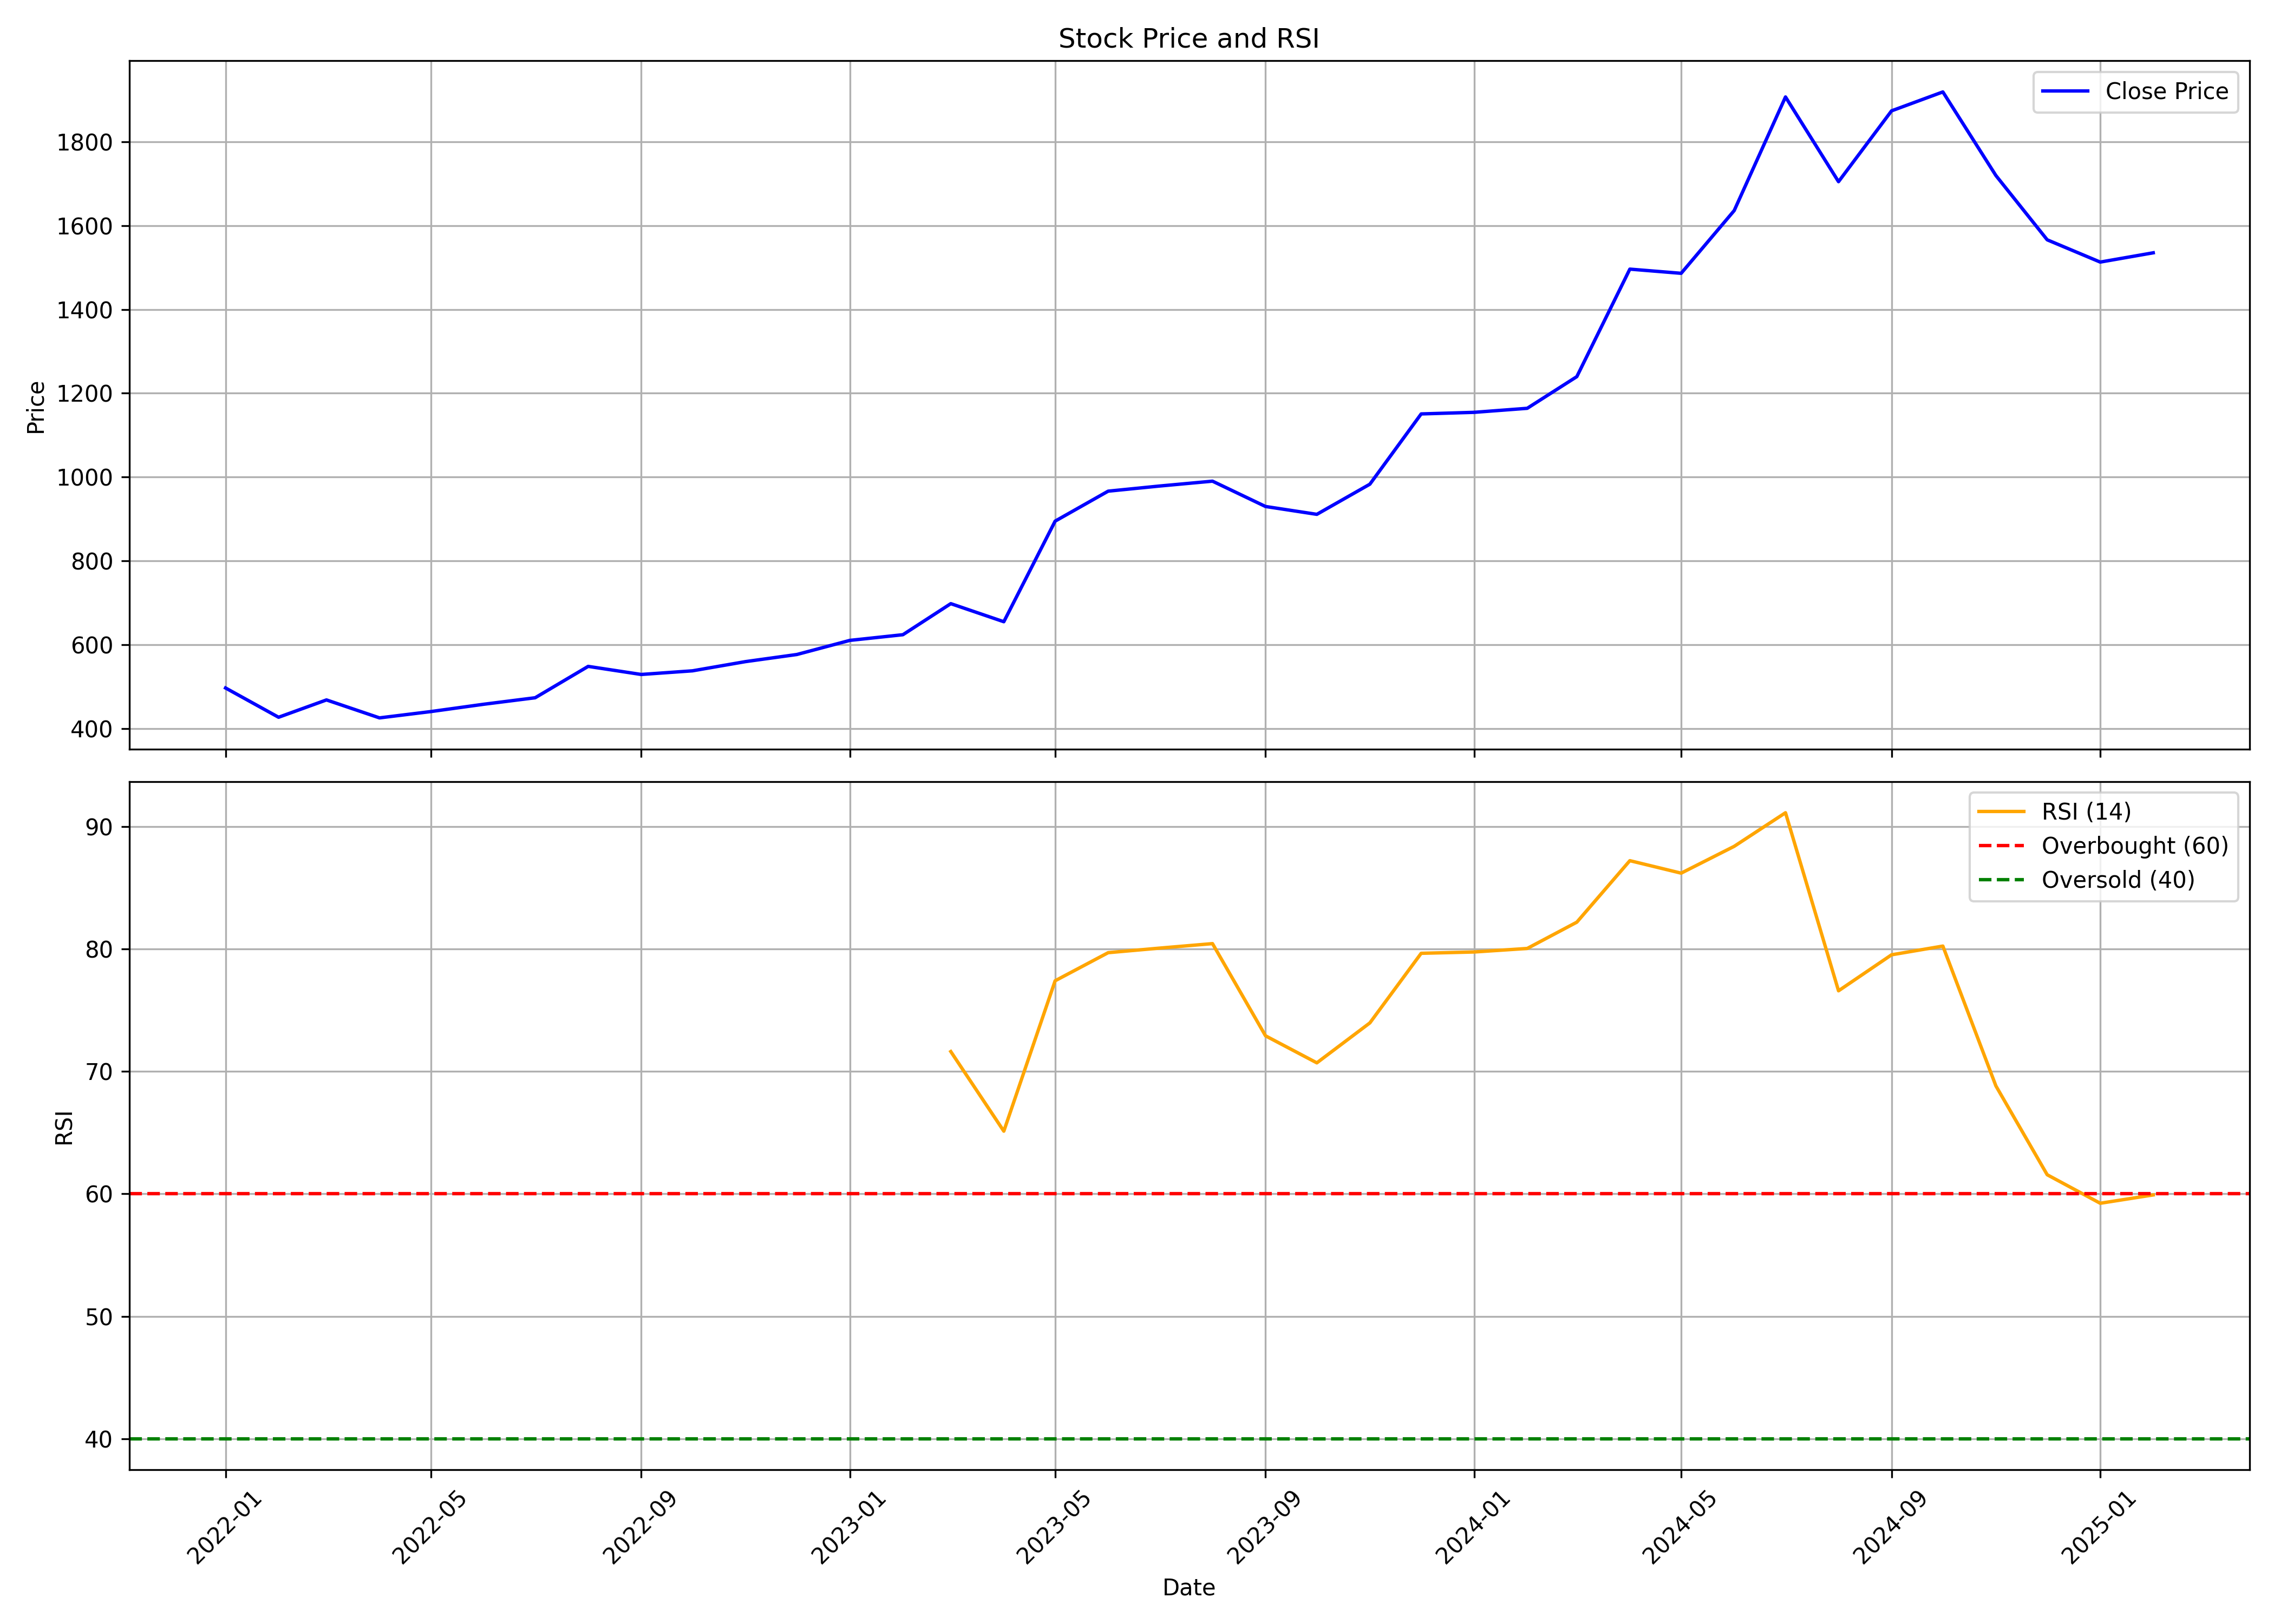

Data behind this chart, as committed beside it:
, date, symbol, open, high, low, close, volume, rsi
0, 2022-01-01, TEGA, 592.9, 603.4, 492.4, 496.4, 6141756, 
1, 2022-02-01, TEGA, 507, 552.6, 394.9, 426.6, 4515475, 
2, 2022-03-01, TEGA, 426.6, 510.5, 412.8, 467.9, 3324924, 
3, 2022-04-01, TEGA, 467.8, 495.4, 422.8, 425.1, 1607923, 
4, 2022-05-01, TEGA, 414.8, 460, 399.4, 440.1, 1420254, 
5, 2022-06-01, TEGA, 446.7, 479.5, 437.2, 457.6, 1541796, 
6, 2022-07-01, TEGA, 457.6, 505, 448.5, 473.1, 1636171, 
7, 2022-08-01, TEGA, 481.9, 563, 461.2, 548, 2806579, 
8, 2022-09-01, TEGA, 552.1, 581.9, 517.3, 528.7, 1637442, 
9, 2022-10-01, TEGA, 529.2, 586.7, 509.1, 537.4, 746728, 
10, 2022-11-01, TEGA, 547.1, 585.9, 522.3, 559.4, 775015, 
11, 2022-12-01, TEGA, 565.5, 655.5, 529.2, 576.4, 2354881, 
12, 2023-01-01, TEGA, 584.8, 622.1, 547.1, 610.1, 605615, 
13, 2023-02-01, TEGA, 614.7, 666.2, 596.6, 623.6, 1280539, 
14, 2023-03-01, TEGA, 618.3, 715.6, 617.7, 697.8, 2538852, 71.63
15, 2023-04-01, TEGA, 696.3, 722.2, 640.7, 654.6, 972895, 65.12
16, 2023-05-01, TEGA, 654.6, 894.7, 648.6, 894.7, 3333445, 77.41
17, 2023-06-01, TEGA, 911.7, 1002, 859.2, 966.3, 3291132, 79.71
18, 2023-07-01, TEGA, 980.6, 1075, 932.1, 978.5, 1506006, 80.08
19, 2023-08-01, TEGA, 979.9, 1104, 868.6, 990.2, 3667727, 80.45
20, 2023-09-01, TEGA, 993.7, 997.2, 911, 929.7, 1368199, 72.91
21, 2023-10-01, TEGA, 929.7, 966.9, 840.8, 911, 2554051, 70.71
22, 2023-11-01, TEGA, 911, 1083, 908, 983, 2092583, 73.97
23, 2023-12-01, TEGA, 990.9, 1223, 962.9, 1151, 3987047, 79.66
24, 2024-01-01, TEGA, 1164, 1221, 1059, 1155, 1325760, 79.76
25, 2024-02-01, TEGA, 1169, 1378, 1069, 1164, 2648093, 80.05
26, 2024-03-01, TEGA, 1170, 1299, 1094, 1240, 1297810, 82.2
27, 2024-04-01, TEGA, 1259, 1543, 1246, 1496, 1126598, 87.22
28, 2024-05-01, TEGA, 1496, 1652, 1438, 1486, 2293639, 86.2
29, 2024-06-01, TEGA, 1527, 1730, 1269, 1636, 1266459, 88.4
30, 2024-07-01, TEGA, 1648, 1963, 1608, 1907, 1745558, 91.14
31, 2024-08-01, TEGA, 1899, 1968, 1662, 1705, 1090339, 76.59
32, 2024-09-01, TEGA, 1723, 1919, 1683, 1874, 662191, 79.53
33, 2024-10-01, TEGA, 1884, 2035, 1742, 1919, 1122577, 80.25
34, 2024-11-01, TEGA, 1960, 2329, 1667, 1720, 1917109, 68.82
35, 2024-12-01, TEGA, 1711, 1735, 1520, 1566, 2340761, 61.56
36, 2025-01-01, TEGA, 1566, 1663, 1386, 1513, 775567, 59.23
37, 2025-02-01, TEGA, 1492, 1736, 1485, 1535, 1123049, 59.92
